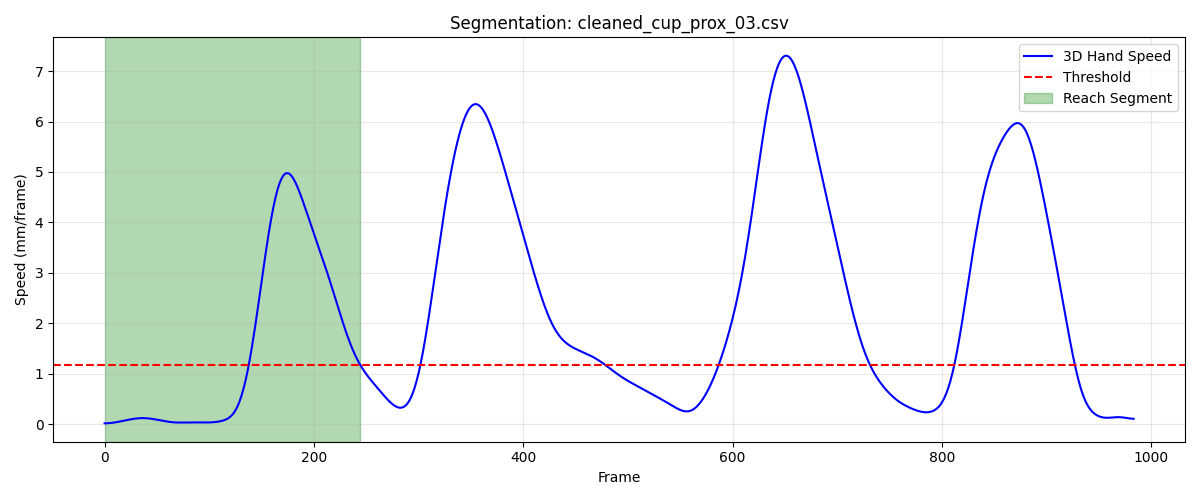

The file beside this chart, header and first rows:
frame, sub_frame, shoulderr_x, shoulderr_y, shoulderr_z, humr1_x, humr1_y, humr1_z, humr2_x, humr2_y, humr2_z, humr3_x, humr3_y, humr3_z, humr4_x, humr4_y, humr4_z, humr5_x, humr5_y, humr5_z, humr6_x, humr6_y, humr6_z, humr7_x
1, 0, 229.8, -726.8, 769.7, 256.6, -685.5, 599.1, 261.9, -678.2, 527, 283.1, -730.1, 596.7, 203.4, -655.2, 579.3, 283.1, -736.5, 538.1, 218.5, -658.2, 524.6, 214.4
2, 0, 229.8, -726.8, 769.8, 256.5, -685.5, 599.1, 261.9, -678.2, 527, 283.1, -730.1, 596.8, 203.4, -655.2, 579.4, 283.1, -736.5, 538.1, 218.5, -658.3, 524.6, 214.4
3, 0, 229.8, -726.8, 769.8, 256.5, -685.5, 599.1, 261.9, -678.2, 527, 283.1, -730.1, 596.8, 203.4, -655.2, 579.4, 283.2, -736.5, 538.2, 218.5, -658.3, 524.6, 214.4
4, 0, 229.7, -726.8, 769.8, 256.5, -685.5, 599.1, 261.9, -678.2, 527, 283.1, -730.1, 596.8, 203.4, -655.2, 579.4, 283.2, -736.5, 538.2, 218.5, -658.3, 524.6, 214.4
5, 0, 229.7, -726.8, 769.8, 256.5, -685.5, 599.1, 261.9, -678.3, 527, 283, -730.2, 596.8, 203.4, -655.3, 579.4, 283.2, -736.5, 538.2, 218.5, -658.3, 524.6, 214.4
6, 0, 229.7, -726.8, 769.8, 256.5, -685.5, 599.1, 261.9, -678.3, 527, 283, -730.2, 596.8, 203.4, -655.3, 579.4, 283.2, -736.5, 538.2, 218.4, -658.3, 524.6, 214.4
7, 0, 229.7, -726.8, 769.8, 256.5, -685.6, 599.1, 261.9, -678.3, 527, 283, -730.2, 596.8, 203.4, -655.3, 579.4, 283.2, -736.5, 538.2, 218.4, -658.3, 524.6, 214.4
8, 0, 229.6, -726.8, 769.8, 256.5, -685.6, 599.1, 261.8, -678.3, 527, 283, -730.2, 596.8, 203.4, -655.3, 579.4, 283.2, -736.6, 538.2, 218.4, -658.3, 524.6, 214.3
9, 0, 229.6, -726.8, 769.8, 256.4, -685.6, 599.2, 261.8, -678.3, 527, 282.9, -730.2, 596.8, 203.3, -655.3, 579.4, 283.2, -736.6, 538.2, 218.4, -658.3, 524.6, 214.3
10, 0, 229.6, -726.8, 769.8, 256.4, -685.6, 599.2, 261.8, -678.3, 527, 282.9, -730.2, 596.8, 203.3, -655.3, 579.4, 283.2, -736.6, 538.2, 218.4, -658.3, 524.7, 214.3
11, 0, 229.5, -726.8, 769.8, 256.4, -685.5, 599.2, 261.8, -678.3, 527, 282.9, -730.2, 596.8, 203.3, -655.2, 579.4, 283.1, -736.6, 538.2, 218.4, -658.3, 524.7, 214.3
12, 0, 229.5, -726.8, 769.8, 256.4, -685.5, 599.2, 261.8, -678.3, 527, 282.9, -730.2, 596.8, 203.3, -655.2, 579.4, 283.1, -736.6, 538.2, 218.4, -658.3, 524.7, 214.3
13, 0, 229.5, -726.8, 769.8, 256.4, -685.5, 599.2, 261.8, -678.2, 527, 282.8, -730.2, 596.8, 203.3, -655.2, 579.4, 283, -736.6, 538.2, 218.3, -658.3, 524.7, 214.3
14, 0, 229.5, -726.8, 769.8, 256.3, -685.5, 599.2, 261.7, -678.2, 527, 282.8, -730.2, 596.8, 203.2, -655.2, 579.4, 283, -736.6, 538.2, 218.3, -658.2, 524.7, 214.3
15, 0, 229.4, -726.8, 769.8, 256.3, -685.5, 599.2, 261.7, -678.2, 527, 282.8, -730.2, 596.8, 203.2, -655.2, 579.4, 282.9, -736.6, 538.2, 218.3, -658.2, 524.7, 214.3
16, 0, 229.4, -726.8, 769.8, 256.3, -685.5, 599.2, 261.7, -678.2, 527, 282.8, -730.2, 596.8, 203.2, -655.2, 579.4, 282.9, -736.5, 538.2, 218.3, -658.2, 524.8, 214.2
17, 0, 229.4, -726.8, 769.8, 256.3, -685.4, 599.2, 261.7, -678.1, 527, 282.7, -730.1, 596.8, 203.2, -655.1, 579.4, 282.8, -736.5, 538.2, 218.2, -658.1, 524.8, 214.2
18, 0, 229.4, -726.7, 769.8, 256.2, -685.4, 599.2, 261.6, -678.1, 527, 282.7, -730.1, 596.8, 203.1, -655.1, 579.4, 282.7, -736.5, 538.2, 218.2, -658.1, 524.8, 214.2
19, 0, 229.3, -726.7, 769.8, 256.2, -685.4, 599.2, 261.6, -678.1, 527.1, 282.7, -730.1, 596.8, 203.1, -655.1, 579.4, 282.7, -736.5, 538.2, 218.2, -658, 524.8, 214.2
20, 0, 229.3, -726.7, 769.8, 256.2, -685.4, 599.2, 261.6, -678, 527.1, 282.6, -730.1, 596.8, 203.1, -655, 579.4, 282.6, -736.4, 538.2, 218.1, -658.0, 524.8, 214.1
21, 0, 229.3, -726.7, 769.8, 256.1, -685.3, 599.2, 261.6, -678, 527.1, 282.6, -730, 596.8, 203.1, -655, 579.4, 282.6, -736.4, 538.2, 218.1, -658, 524.8, 214.1
22, 0, 229.2, -726.7, 769.8, 256.1, -685.3, 599.2, 261.5, -678, 527.1, 282.6, -730, 596.8, 203, -655, 579.4, 282.6, -736.4, 538.2, 218.1, -657.9, 524.8, 214.1
23, 0, 229.2, -726.6, 769.8, 256.1, -685.3, 599.2, 261.5, -677.9, 527.1, 282.6, -730, 596.8, 203, -655, 579.4, 282.5, -736.3, 538.2, 218, -657.9, 524.8, 214.1
24, 0, 229.2, -726.6, 769.8, 256, -685.2, 599.2, 261.5, -677.9, 527.1, 282.5, -729.9, 596.8, 203, -654.9, 579.4, 282.5, -736.3, 538.2, 218, -657.8, 524.8, 214
25, 0, 229.2, -726.6, 769.8, 256, -685.2, 599.2, 261.4, -677.8, 527.1, 282.5, -729.9, 596.7, 202.9, -654.9, 579.4, 282.5, -736.3, 538.2, 218, -657.8, 524.8, 214
26, 0, 229.1, -726.6, 769.8, 256, -685.1, 599.2, 261.4, -677.8, 527.1, 282.5, -729.9, 596.7, 202.9, -654.9, 579.4, 282.4, -736.2, 538.1, 217.9, -657.8, 524.8, 214
27, 0, 229.1, -726.6, 769.8, 255.9, -685.1, 599.2, 261.4, -677.8, 527, 282.4, -729.9, 596.7, 202.9, -654.8, 579.4, 282.4, -736.2, 538.1, 217.9, -657.7, 524.8, 213.9
28, 0, 229.1, -726.6, 769.8, 255.9, -685.1, 599.1, 261.3, -677.7, 527, 282.4, -729.8, 596.7, 202.8, -654.8, 579.4, 282.4, -736.1, 538.1, 217.9, -657.7, 524.8, 213.9
29, 0, 229, -726.5, 769.8, 255.9, -685, 599.1, 261.3, -677.7, 527, 282.3, -729.8, 596.7, 202.8, -654.8, 579.4, 282.3, -736.1, 538.1, 217.8, -657.6, 524.8, 213.9
30, 0, 229, -726.5, 769.8, 255.8, -685, 599.1, 261.2, -677.6, 527, 282.3, -729.8, 596.7, 202.8, -654.7, 579.4, 282.3, -736, 538.1, 217.8, -657.6, 524.8, 213.8
31, 0, 229, -726.5, 769.7, 255.8, -685, 599.1, 261.2, -677.6, 527, 282.3, -729.7, 596.7, 202.7, -654.7, 579.4, 282.3, -736, 538.1, 217.8, -657.6, 524.8, 213.8
32, 0, 228.9, -726.5, 769.7, 255.8, -684.9, 599.1, 261.2, -677.5, 527, 282.2, -729.7, 596.7, 202.7, -654.7, 579.4, 282.2, -736, 538.1, 217.7, -657.5, 524.8, 213.7
33, 0, 228.9, -726.5, 769.7, 255.7, -684.9, 599.1, 261.1, -677.5, 527, 282.2, -729.7, 596.6, 202.6, -654.6, 579.4, 282.2, -735.9, 538.1, 217.7, -657.5, 524.8, 213.7
34, 0, 228.9, -726.5, 769.7, 255.7, -684.9, 599.1, 261.1, -677.5, 527, 282.1, -729.6, 596.6, 202.6, -654.6, 579.4, 282.1, -735.9, 538, 217.6, -657.5, 524.8, 213.6
35, 0, 228.8, -726.4, 769.7, 255.6, -684.8, 599.1, 261, -677.4, 527, 282.1, -729.6, 596.6, 202.6, -654.5, 579.4, 282.1, -735.8, 538, 217.6, -657.4, 524.8, 213.6
36, 0, 228.8, -726.4, 769.7, 255.6, -684.8, 599.1, 261, -677.4, 527, 282.1, -729.5, 596.6, 202.5, -654.5, 579.4, 282.1, -735.8, 538, 217.5, -657.4, 524.7, 213.5
37, 0, 228.8, -726.4, 769.7, 255.5, -684.7, 599.1, 260.9, -677.3, 527, 282, -729.5, 596.6, 202.5, -654.5, 579.4, 282, -735.7, 538, 217.5, -657.3, 524.7, 213.5
38, 0, 228.7, -726.4, 769.7, 255.5, -684.7, 599.1, 260.9, -677.3, 527, 282, -729.5, 596.6, 202.4, -654.4, 579.5, 282, -735.7, 538, 217.4, -657.3, 524.7, 213.4
39, 0, 228.7, -726.4, 769.7, 255.5, -684.7, 599.1, 260.8, -677.3, 527, 281.9, -729.4, 596.6, 202.4, -654.4, 579.5, 281.9, -735.6, 538, 217.4, -657.3, 524.7, 213.3
40, 0, 228.7, -726.4, 769.7, 255.4, -684.6, 599.1, 260.8, -677.2, 527, 281.9, -729.4, 596.6, 202.4, -654.4, 579.5, 281.9, -735.6, 538, 217.3, -657.2, 524.7, 213.3
41, 0, 228.6, -726.4, 769.7, 255.4, -684.6, 599.1, 260.7, -677.2, 527, 281.8, -729.4, 596.6, 202.3, -654.3, 579.5, 281.8, -735.5, 538, 217.3, -657.2, 524.7, 213.2
42, 0, 228.6, -726.4, 769.7, 255.3, -684.6, 599.1, 260.7, -677.1, 527, 281.8, -729.3, 596.5, 202.3, -654.3, 579.5, 281.8, -735.5, 538, 217.2, -657.2, 524.7, 213.2
43, 0, 228.5, -726.4, 769.7, 255.3, -684.5, 599.1, 260.7, -677.1, 527, 281.8, -729.3, 596.5, 202.2, -654.3, 579.5, 281.7, -735.5, 538, 217.2, -657.1, 524.7, 213.2
44, 0, 228.5, -726.4, 769.7, 255.3, -684.5, 599.1, 260.6, -677.1, 527, 281.7, -729.3, 596.5, 202.2, -654.2, 579.5, 281.7, -735.4, 537.9, 217.1, -657.1, 524.7, 213.1
45, 0, 228.5, -726.4, 769.7, 255.2, -684.5, 599.1, 260.6, -677, 527, 281.7, -729.3, 596.5, 202.1, -654.2, 579.5, 281.7, -735.4, 537.9, 217.1, -657.1, 524.7, 213.1
46, 0, 228.4, -726.4, 769.7, 255.2, -684.5, 599.1, 260.5, -677, 527, 281.6, -729.2, 596.5, 202.1, -654.2, 579.5, 281.6, -735.4, 537.9, 217.1, -657.1, 524.7, 213.1
47, 0, 228.4, -726.3, 769.7, 255.1, -684.4, 599.1, 260.5, -676.9, 527, 281.6, -729.2, 596.5, 202.1, -654.1, 579.5, 281.6, -735.3, 537.9, 217, -657, 524.7, 213
48, 0, 228.4, -726.3, 769.7, 255.1, -684.4, 599.1, 260.5, -676.9, 527, 281.6, -729.2, 596.5, 202, -654.1, 579.5, 281.5, -735.3, 537.9, 217, -657, 524.7, 213
49, 0, 228.3, -726.3, 769.7, 255.1, -684.4, 599.1, 260.4, -676.9, 527, 281.5, -729.1, 596.5, 202, -654.1, 579.5, 281.5, -735.3, 537.9, 217, -657, 524.7, 213
50, 0, 228.3, -726.3, 769.7, 255, -684.3, 599.1, 260.4, -676.8, 527, 281.5, -729.1, 596.5, 201.9, -654, 579.5, 281.5, -735.2, 537.9, 216.9, -656.9, 524.7, 212.9
51, 0, 228.3, -726.3, 769.7, 255, -684.3, 599.1, 260.4, -676.8, 527, 281.4, -729.1, 596.5, 201.9, -654, 579.5, 281.4, -735.2, 537.9, 216.9, -656.9, 524.7, 212.9
52, 0, 228.2, -726.3, 769.7, 255, -684.3, 599.1, 260.3, -676.8, 527, 281.4, -729.1, 596.5, 201.9, -654, 579.5, 281.4, -735.2, 537.9, 216.9, -656.9, 524.7, 212.9
53, 0, 228.2, -726.3, 769.7, 254.9, -684.3, 599.1, 260.3, -676.7, 527, 281.4, -729, 596.5, 201.8, -654, 579.5, 281.4, -735.1, 537.9, 216.8, -656.8, 524.7, 212.8
54, 0, 228.2, -726.3, 769.7, 254.9, -684.2, 599.1, 260.3, -676.7, 527, 281.3, -729, 596.5, 201.8, -653.9, 579.5, 281.3, -735.1, 537.9, 216.8, -656.8, 524.7, 212.8
55, 0, 228.1, -726.2, 769.7, 254.9, -684.2, 599.1, 260.2, -676.7, 527, 281.3, -729, 596.5, 201.7, -653.9, 579.5, 281.3, -735.1, 537.9, 216.8, -656.8, 524.7, 212.8
56, 0, 228.1, -726.2, 769.7, 254.9, -684.2, 599.1, 260.2, -676.6, 527, 281.3, -728.9, 596.5, 201.7, -653.9, 579.5, 281.3, -735, 537.9, 216.7, -656.7, 524.7, 212.7
57, 0, 228, -726.2, 769.7, 254.8, -684.2, 599.1, 260.2, -676.6, 527, 281.2, -728.9, 596.5, 201.7, -653.8, 579.5, 281.2, -735, 537.9, 216.7, -656.7, 524.7, 212.7
58, 0, 228, -726.2, 769.7, 254.8, -684.1, 599.1, 260.1, -676.6, 527, 281.2, -728.9, 596.5, 201.6, -653.8, 579.5, 281.2, -735, 537.9, 216.7, -656.7, 524.7, 212.7
59, 0, 228, -726.2, 769.7, 254.8, -684.1, 599.1, 260.1, -676.5, 527, 281.2, -728.9, 596.5, 201.6, -653.8, 579.5, 281.2, -735, 537.9, 216.6, -656.6, 524.7, 212.7
60, 0, 227.9, -726.1, 769.7, 254.7, -684.1, 599.1, 260.1, -676.5, 527, 281.1, -728.8, 596.5, 201.6, -653.8, 579.5, 281.2, -734.9, 537.9, 216.6, -656.6, 524.7, 212.7
... 185 more rows
